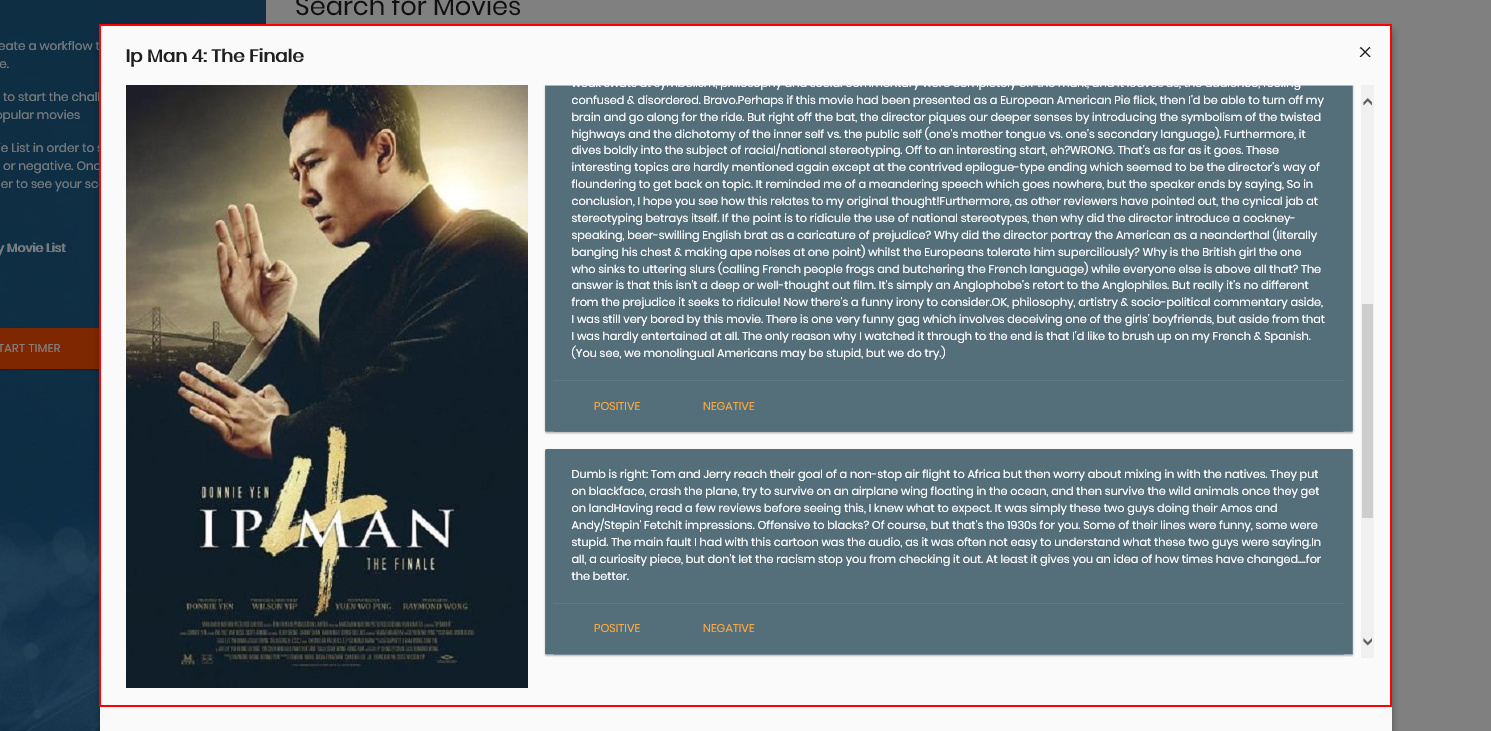
Task: Movie Review
Workflow: test

Step 1 [try]: Inject Js Script 'DIV' on the element in window 'Rpa Challenge'

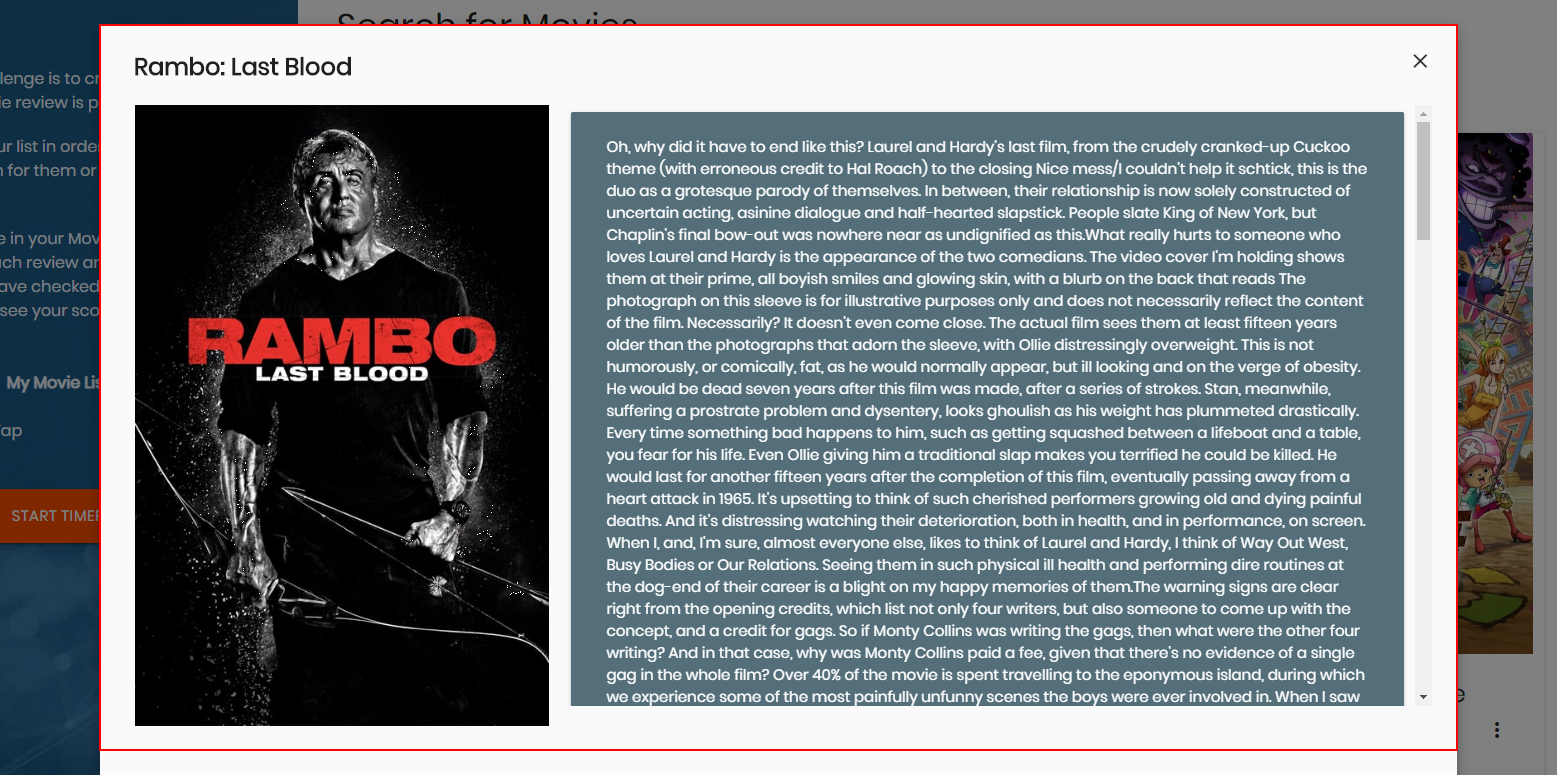
Step 2: Inject Js Script 'DIV' on the element in window 'Rpa Challenge' (chrome.exe)